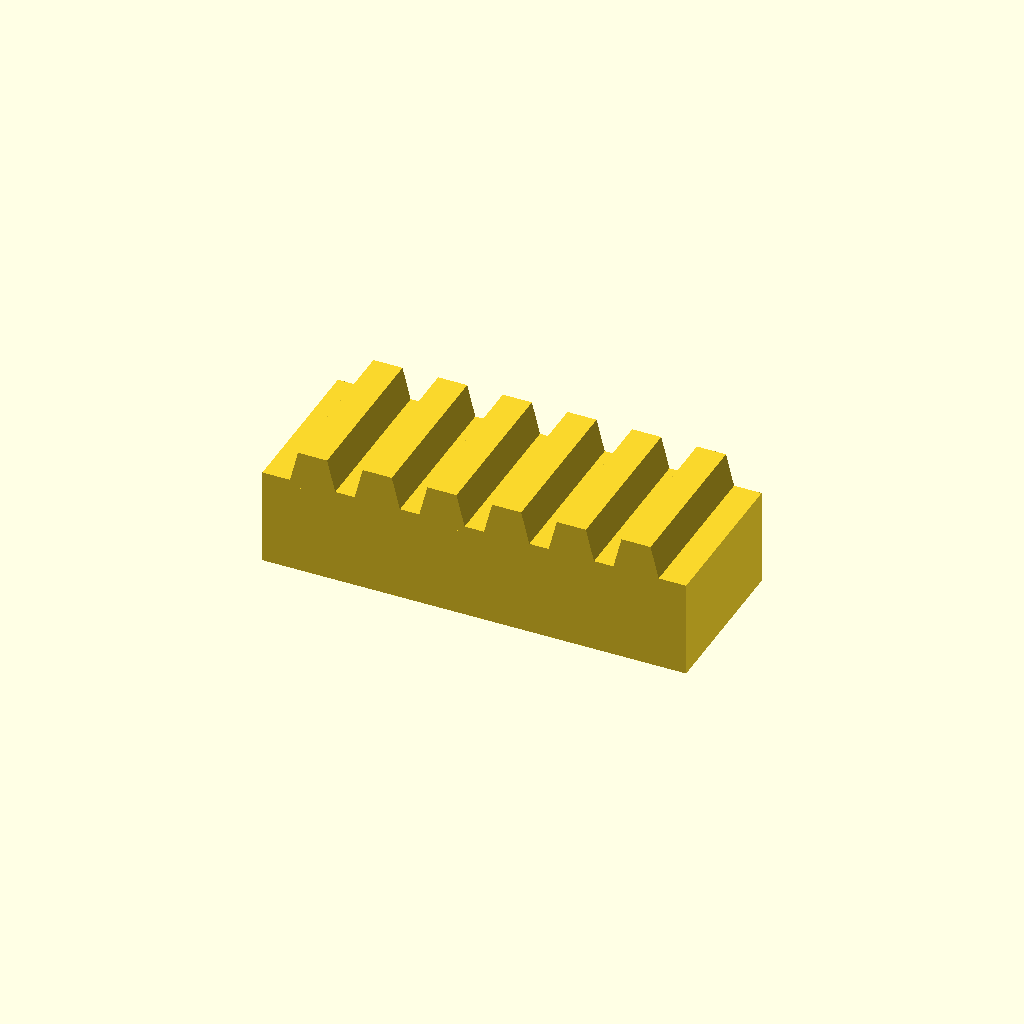
Cell 1: the model at its default parameters.
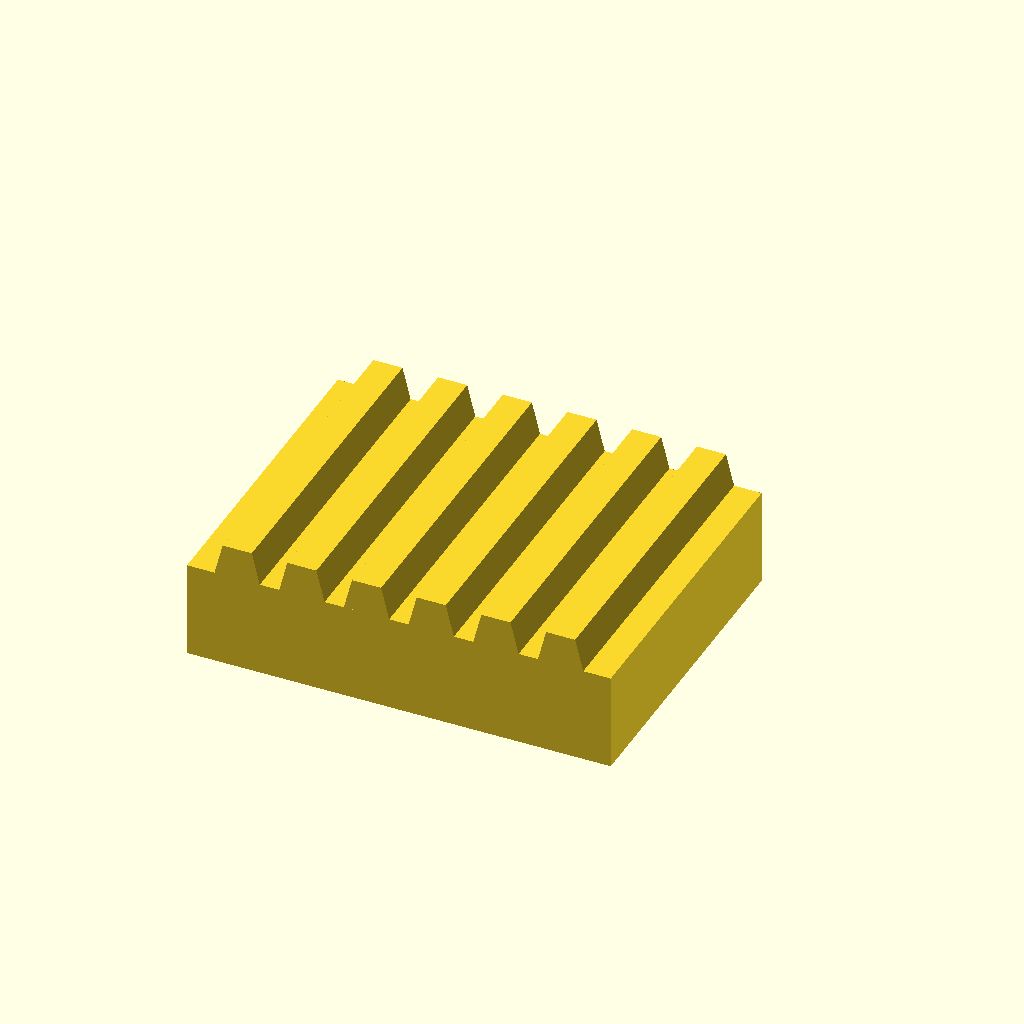
Cell 2: bar_w = 50 (everything else at default).
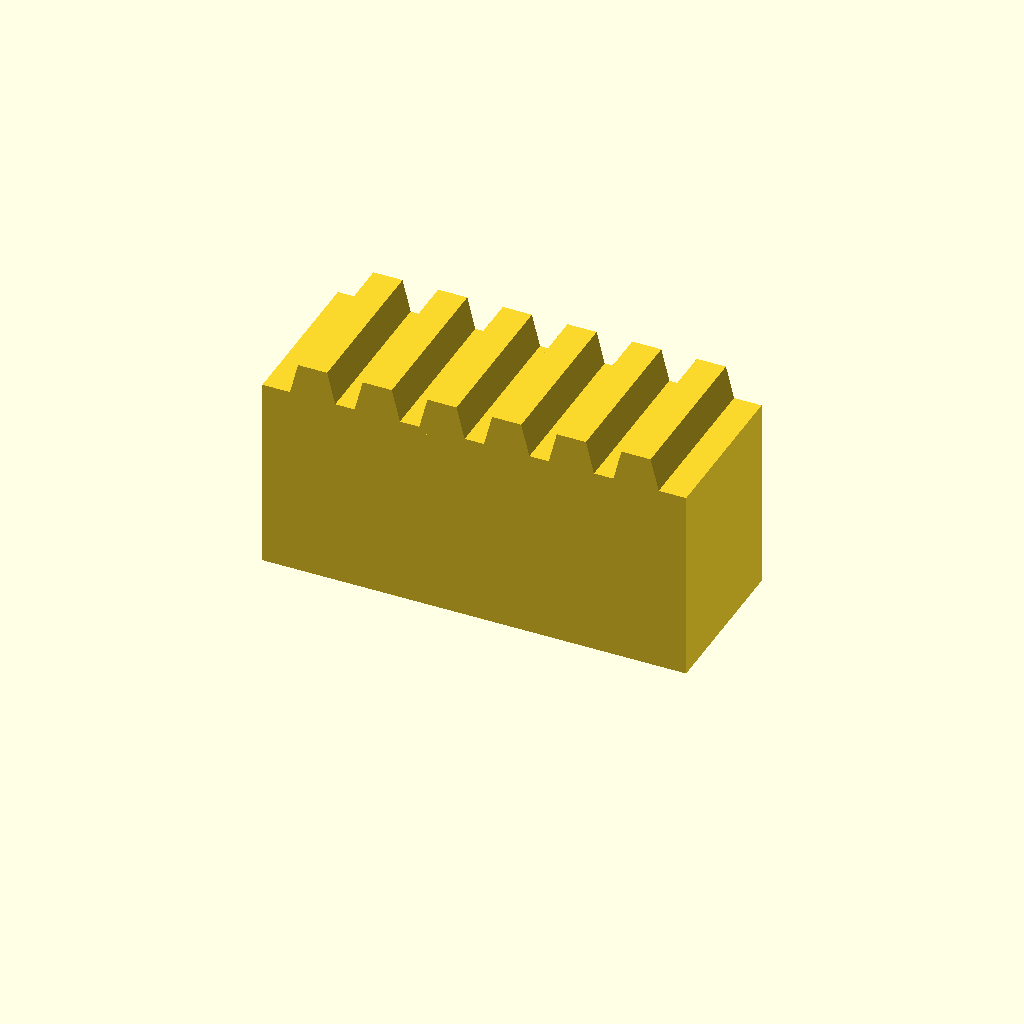
Cell 3: bar_h = 30 (everything else at default).
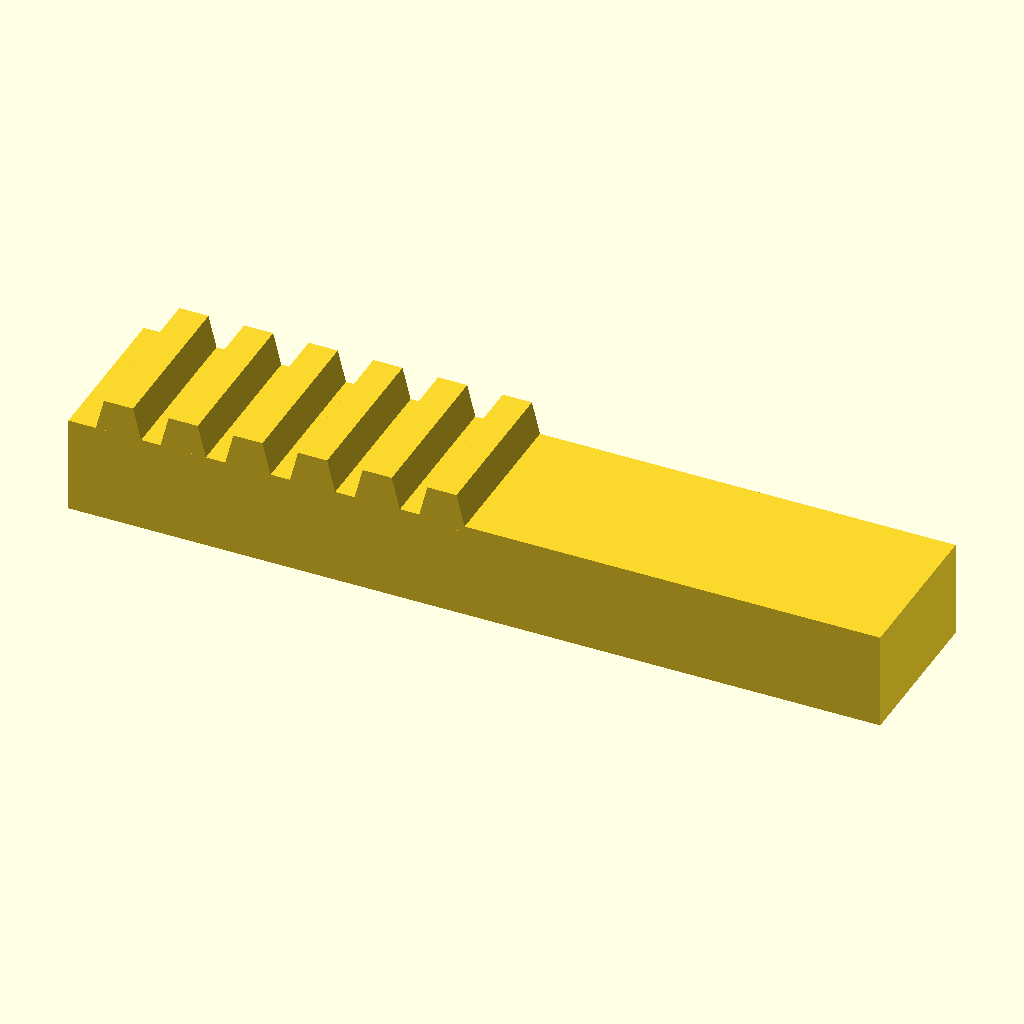
Cell 4 — teeth set to 12, the other parameters unchanged.
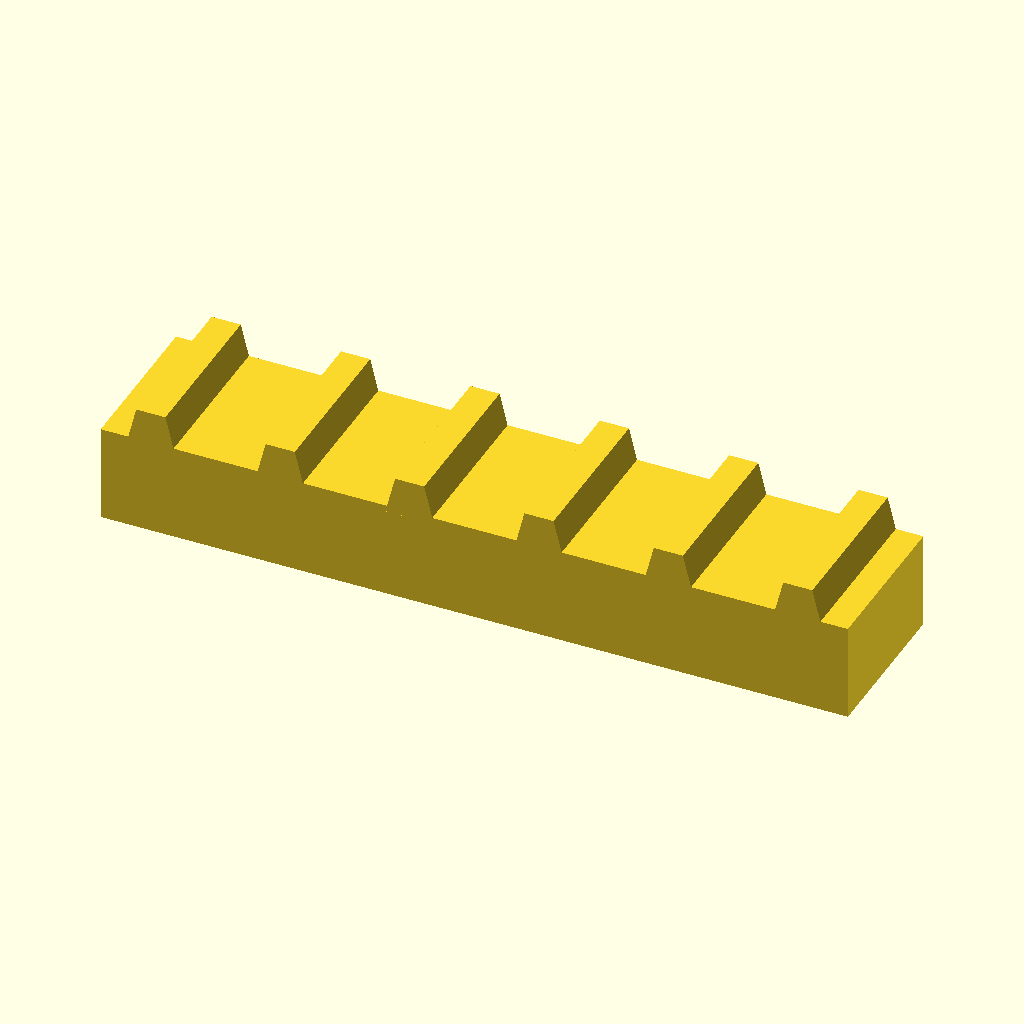
Cell 5: the same model with pitch = 20.
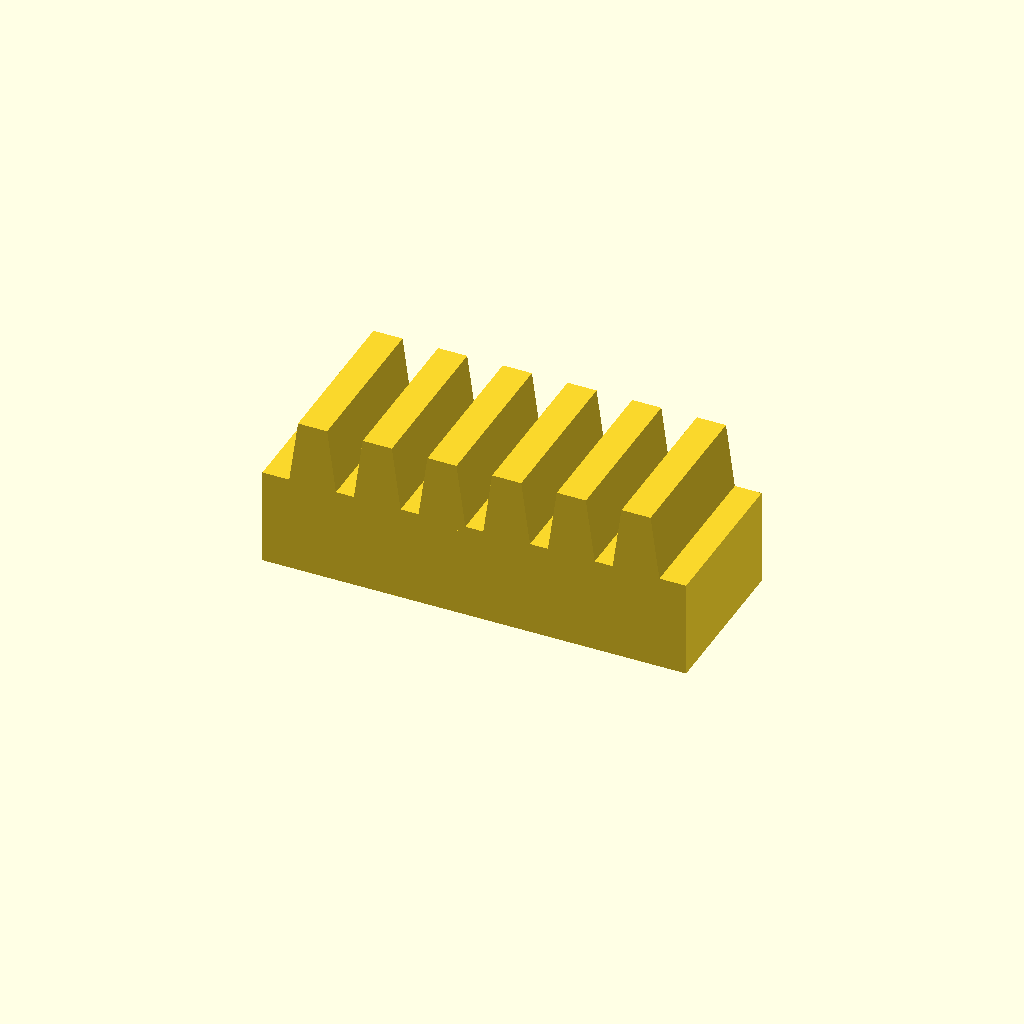
Cell 6: tooth_h = 10 (everything else at default).
All cells are drawn from one camera (rotation 55°, 0°, 25°, orthographic, colour scheme Cornfield), so only the parameter changes between them.
The OpenSCAD source (optional_data/data/place1/rackbars/part_0174.scad):
$fn = 32;

// ----------------------------------------------------------------------
// Toothed rack, 6 teeth
// 10 mm pitch, 5 mm teeth
// ----------------------------------------------------------------------

// --- parameters (mm) ---
bar_w = 25;     // bar width (Y)
bar_h = 15;     // bar height (Z)
teeth = 6;      // number of teeth
pitch = 10;     // tooth pitch
tooth_h = 5;    // tooth height above the bar
root_w = 7.5;   // tooth width at the root
crest_w = 4.5;  // tooth width at the crest

// --- derived feature positions (mm) ---
span = (teeth - 1) * pitch;  // = 50   distance between the outer teeth
bar_l = span + root_w + 8;   // = 65.5   bar length: teeth plus 4 mm at each end
tooth_x = -span / 2;         // = -25   X of the first tooth
height = bar_h + tooth_h;    // = 20   overall height
feature_centers = [
  [tooth_x + 0 * pitch, -bar_w / 2],
  [tooth_x + 1 * pitch, -bar_w / 2],
  [tooth_x + 2 * pitch, -bar_w / 2],
  [tooth_x + 3 * pitch, -bar_w / 2],
  [tooth_x + 4 * pitch, -bar_w / 2],
  [tooth_x + 5 * pitch, -bar_w / 2]
];   // tooth centre line, drives the tooth loop

// bar with a rack of teeth, one extruded trapezoium per centre
module rack_tooth() {
  linear_extrude(height = bar_w)
    polygon(points = [
      [0, 0],
      [root_w, 0],
      [root_w / 2 + crest_w / 2, tooth_h + 1],
      [root_w / 2 - crest_w / 2, tooth_h + 1]
    ]);
}

union() {
  translate([-bar_l / 2, -bar_w, 0]) cube([bar_l, bar_w, bar_h]);
  for (centre = feature_centers)
    translate([centre[0] - root_w / 2, 0, bar_h - 1]) rotate([90, 0, 0]) rack_tooth();
}
Parameter table extracted from the source (name, type, default, range or options):
bar_w: number, default 25
bar_h: number, default 15
teeth: number, default 6
pitch: number, default 10
tooth_h: number, default 5
root_w: number, default 7.5
crest_w: number, default 4.5
